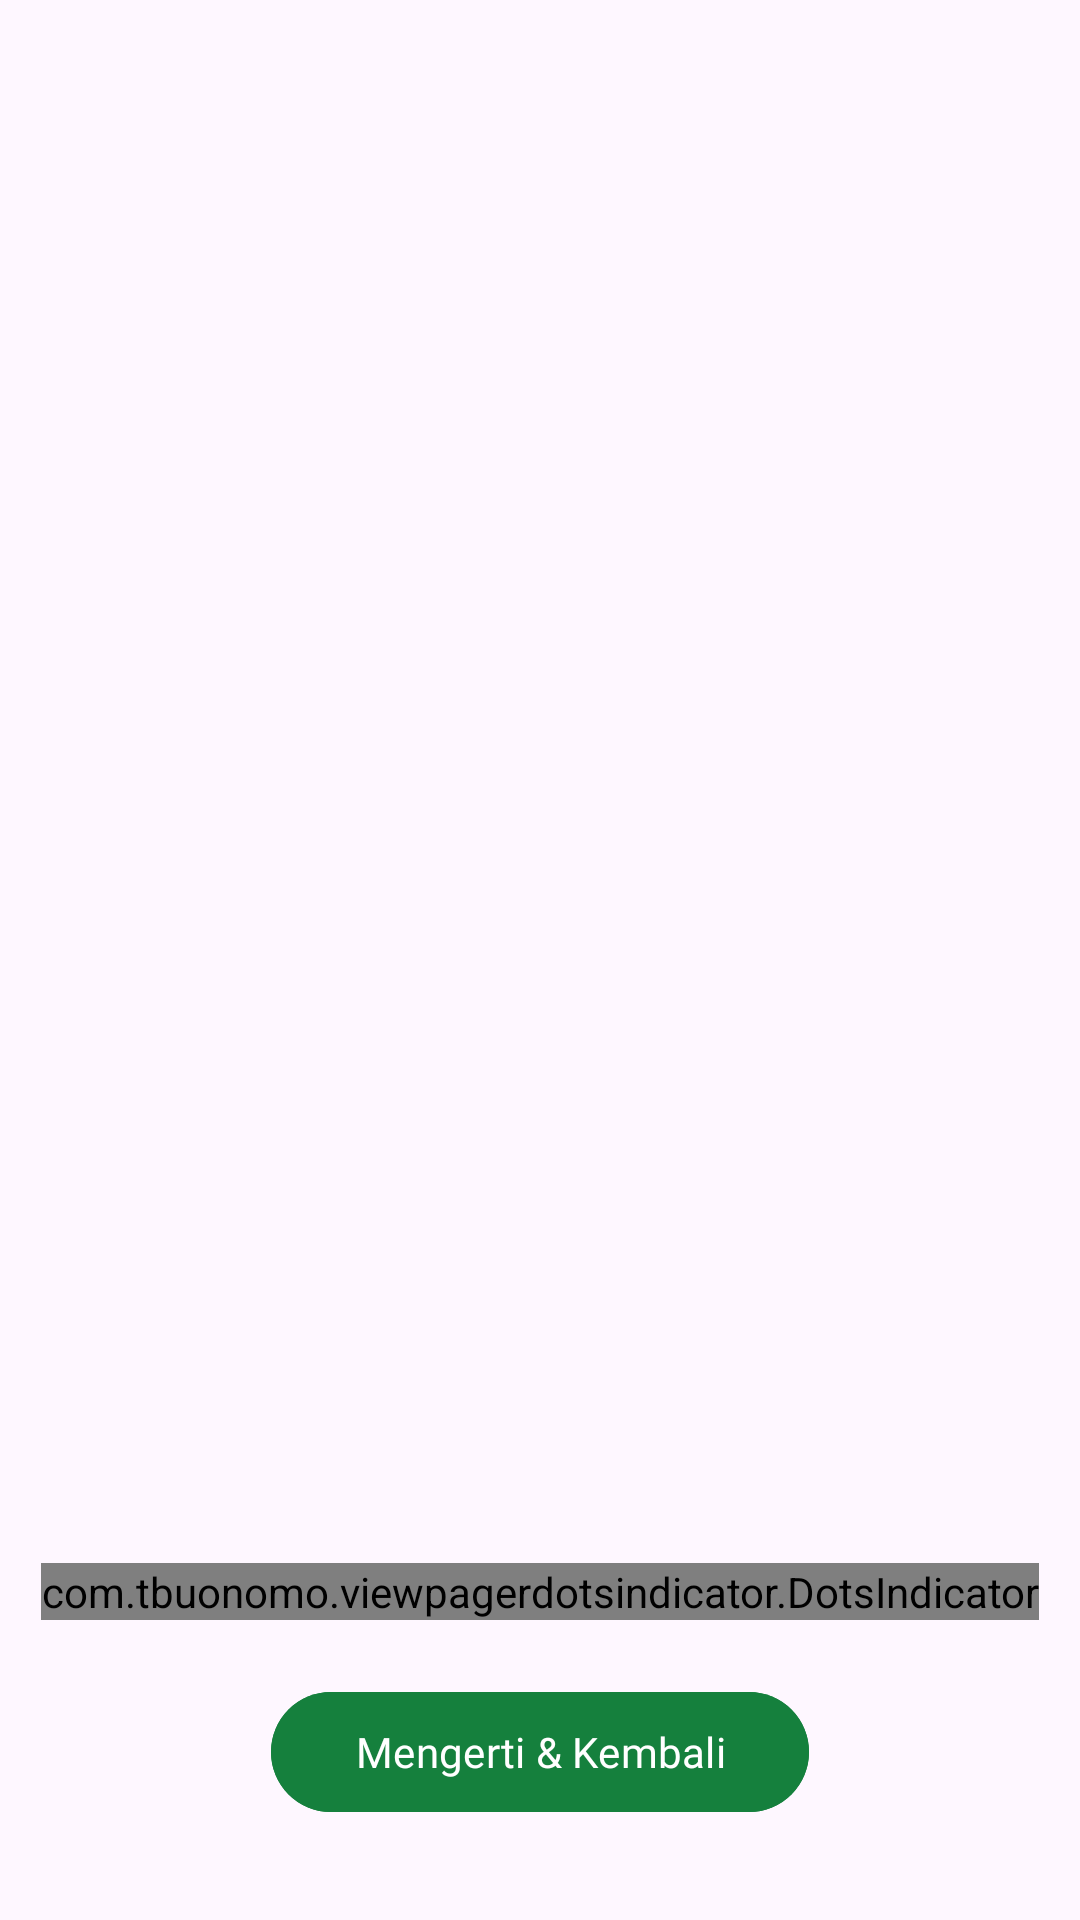

Here is an Android app screen rendered from its layout file. Give the layout XML and the strings, colors and styles it references.
<!-- AndroidManifest.xml: application theme Theme.Material3.DayNight.NoActionBar -->
<!-- res/layout/activity_tutorial.xml -->
<?xml version="1.0" encoding="utf-8"?>
<androidx.constraintlayout.widget.ConstraintLayout xmlns:android="http://schemas.android.com/apk/res/android"
    xmlns:app="http://schemas.android.com/apk/res-auto"
    xmlns:tools="http://schemas.android.com/tools"
    android:id="@+id/main"
    android:layout_width="match_parent"
    android:layout_height="match_parent"
    android:fitsSystemWindows="true"
    tools:context=".TutorialActivity">

    
    <androidx.viewpager2.widget.ViewPager2
        android:id="@+id/tutorialViewPager"
        android:layout_width="match_parent"
        android:layout_height="match_parent"
        app:layout_constraintBottom_toBottomOf="parent"
        app:layout_constraintEnd_toEndOf="parent"
        app:layout_constraintStart_toStartOf="parent"
        app:layout_constraintTop_toTopOf="parent" />

    
    <com.tbuonomo.viewpagerdotsindicator.DotsIndicator
        android:id="@+id/dot_indicator"
        android:layout_width="wrap_content"
        android:layout_height="wrap_content"
        android:layout_marginBottom="100dp"
        app:dotsColor="@color/abu_gelap"
        app:dotsCornerRadius="10dp"
        app:dotsSpacing="5dp"
        app:progressMode="true"
        app:selectedDotColor="@color/dot_selected"
        app:layout_constraintBottom_toBottomOf="parent"
        app:layout_constraintEnd_toEndOf="parent"
        app:layout_constraintStart_toStartOf="parent" />

    
    <com.google.android.material.button.MaterialButton
        android:id="@+id/btnCloseTutorial"
        android:layout_width="wrap_content"
        android:layout_height="wrap_content"
        android:layout_marginBottom="32dp"
        android:backgroundTint="#15803D"
        android:fontFamily="@font/monasansbold"
        android:paddingHorizontal="28dp"
        android:text="Mengerti &amp; Kembali"
        android:textAllCaps="false"
        android:textColor="@color/white"
        app:cornerRadius="20dp"
        app:layout_constraintBottom_toBottomOf="parent"
        app:layout_constraintEnd_toEndOf="parent"
        app:layout_constraintStart_toStartOf="parent" />

</androidx.constraintlayout.widget.ConstraintLayout>
<!-- resources referenced by this layout -->
<resources>
  <color name="abu_gelap">#94A3B8</color>
  <color name="dot_selected">#15803D</color>
  <color name="white">#FFFFFFFF</color>
</resources>
